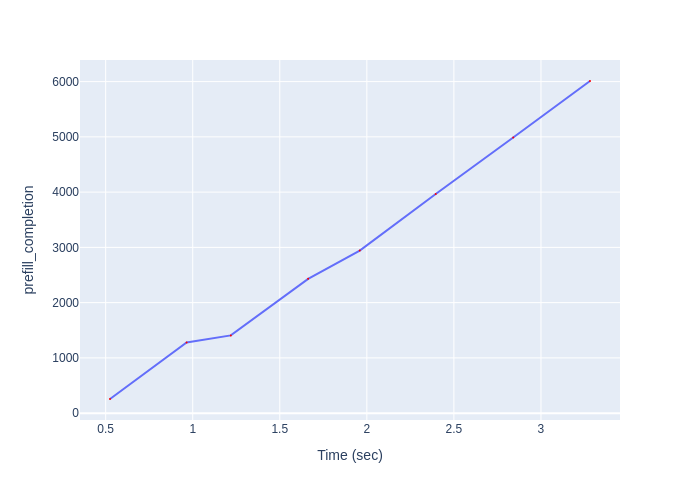

Values plotted in this chart, from the file beside it:
Time (sec), prefill_completion
0.5248, 256
0.9649, 1279
1.219, 1407
1.663, 2430
1.959, 2942
2.396, 3965
2.841, 4988
3.282, 6011
